Image classification data set "trainData" (ketann26/Automatic-Circuit-Recognition on GitHub). Class labels (3): diode, resistor, inductor.

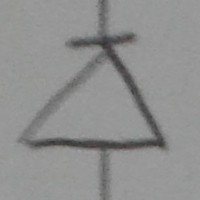
Label: diode

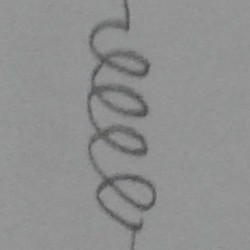
Label: inductor

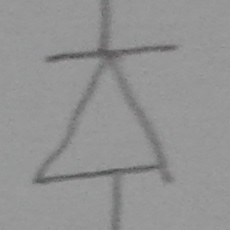
Label: diode

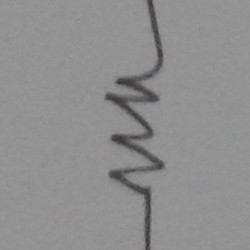
Label: resistor

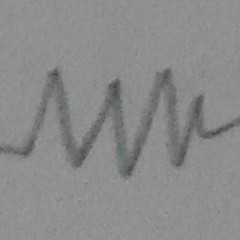
Label: resistor

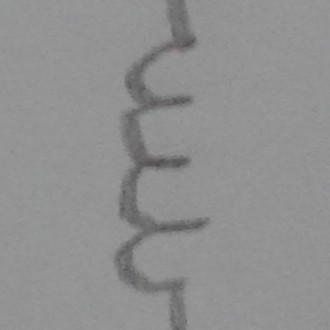
Label: inductor
